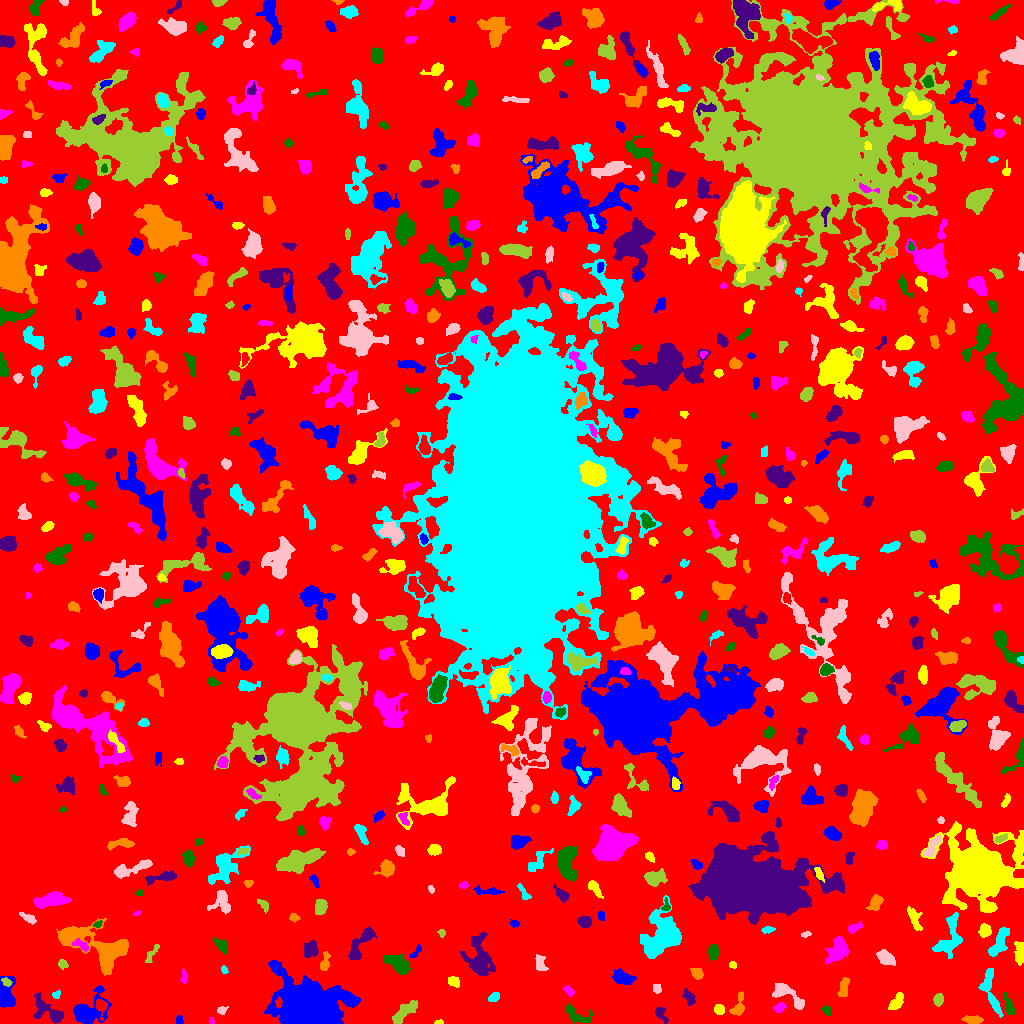

Data behind this chart, as committed beside it:
ID, X, Y, A, B, theta, total_flux, mu_max, mu_median, mu_mean, R_fwhm, R_e, R10, R90, x_start, x_end, y_start, y_end, area, greylevel
0, 503.1, 509.1, 302.8, 298.8, -0.7038, 1254573, 16.0, 1.0, 1.657, 13.23, 227.8, 85.35, 370.8, 0, 1023, 0, 1023, 757202, 1.657
1, 179.5, 3.765, 2.462, 1.48, -0.0, 68.0, 2.0, 1.0, 1.097, 4.068, 2.326, 0.9772, 3.785, 176, 183, 0, 8, 62, 5.097
2, 438.3, 0.9787, 2.177, 0.9979, 0.08188, 94.0, 6.0, 2.0, 2.474, 2.257, 1.693, 0.5642, 2.877, 434, 443, 0, 4, 38, 6.474
3, 211.5, 1.842, 1.725, 0.9389, -0.0, 38.0, 3.0, 1.0, 1.056, 1.954, 1.493, 0.5642, 2.394, 209, 214, 0, 6, 36, 7.056
4, 575.8, 8.241, 7.693, 3.36, -0.476, 453.0, 5.0, 2.0, 1.756, 4.334, 4.918, 1.784, 7.899, 565, 593, 0, 20, 258, 5.756
5, 661.2, 9.128, 4.567, 2.031, -0.9924, 203.0, 4.0, 2.0, 1.55, 4.583, 3.338, 1.262, 5.232, 655, 668, 0, 16, 131, 5.55
6, 972.7, 3.615, 4.728, 1.753, -0.04301, 234.0, 3.0, 2.0, 1.581, 5.046, 3.827, 1.493, 5.809, 961, 983, 0, 8, 148, 5.581
7, 990.9, 30.54, 13.25, 3.515, -1.285, 1121, 7.0, 3.0, 2.824, 5.944, 6.308, 2.394, 9.918, 978, 1003, 6, 55, 397, 5.824
8, 221.8, 13.17, 2.724, 1.968, 0.4289, 181.0, 4.0, 2.0, 2.446, 4.583, 2.877, 1.128, 4.37, 217, 228, 9, 17, 74, 6.446
9, 404.6, 11.51, 8.528, 2.836, 0.6934, 904.0, 6.0, 3.0, 2.888, 7.569, 5.836, 2.257, 8.956, 392, 417, 0, 23, 313, 5.888
10, 534.4, 15.84, 4.343, 2.455, -0.3132, 482.0, 7.0, 2.0, 2.284, 4.184, 3.909, 1.493, 6.482, 523, 542, 9, 24, 211, 6.284
11, 5.672, 27.68, 7.371, 3.863, -1.561, 1535, 12.0, 3.0, 4.183, 5.781, 5.109, 2.034, 8.831, 0, 15, 16, 47, 367, 8.183
12, 719.2, 13.62, 2.665, 2.194, -1.096, 290.0, 7.0, 3.0, 2.816, 3.192, 3.038, 1.128, 4.853, 714, 724, 9, 19, 103, 6.816
13, 779.6, 15.92, 2.944, 2.089, 0.598, 351.0, 7.0, 4.0, 3.51, 4.184, 3.141, 1.262, 4.82, 773, 786, 11, 21, 100, 6.51
14, 826.9, 12.79, 2.838, 1.747, -0.8678, 160.0, 4.0, 2.0, 1.975, 4.107, 2.764, 0.9772, 4.334, 822, 831, 8, 18, 81, 5.975
15, 51.97, 10.04, 9.424, 3.785, -0.6357, 877.0, 10.0, 1.0, 2.22, 4.514, 4.406, 1.693, 8.667, 33, 63, 0, 31, 395, 6.22
16, 738.1, 16.73, 6.277, 2.646, 1.262, 382.0, 5.0, 2.0, 2.0, 4.37, 3.949, 1.493, 6.358, 729, 744, 8, 32, 191, 6.0
17, 493.9, 26.18, 3.029, 1.932, 0.7088, 125.0, 3.0, 1.0, 1.289, 3.338, 2.985, 1.128, 4.754, 488, 499, 22, 31, 97, 5.289
18, 787.4, 27.92, 11.14, 3.4, -0.6116, 691.0, 5.0, 2.0, 1.941, 6.257, 5.352, 2.185, 8.612, 772, 804, 14, 40, 356, 5.941
19, 938.2, 24.12, 2.593, 2.161, 1.384, 241.0, 6.0, 2.0, 2.114, 3.568, 2.985, 1.128, 4.853, 933, 943, 17, 30, 114, 6.114
20, 100.7, 17.58, 4.19, 2.614, -1.381, 585.0, 9.0, 4.0, 4.091, 4.146, 3.613, 1.493, 5.754, 96, 107, 3, 24, 143, 11.09
21, 86.36, 11.03, 7.978, 5.86, 0.5528, 4842, 32.0, 4.0, 7.81, 5.89, 5.89, 2.257, 11.17, 73, 111, 0, 38, 620, 10.81
22, 896.7, 22.08, 5.683, 2.547, 0.9908, 476.0, 6.0, 2.0, 2.587, 5.078, 4.442, 1.596, 6.864, 888, 903, 14, 31, 184, 5.587
23, 568.6, 32.73, 3.087, 1.63, -0.7701, 154.0, 4.0, 2.0, 1.812, 3.949, 2.821, 0.9772, 4.478, 563, 574, 27, 38, 85, 6.812
24, 1009, 16.59, 4.959, 1.984, -1.223, 456.0, 7.0, 2.0, 2.764, 4.184, 3.656, 1.382, 6.024, 1003, 1015, 8, 31, 165, 6.764
25, 688.9, 26, 3.528, 2.099, -0.9948, 382.0, 9.0, 2.0, 2.653, 2.706, 3.192, 1.128, 5.412, 682, 695, 18, 35, 144, 6.653
26, 843.9, 36.73, 5.381, 2.261, 1.38, 324.0, 5.0, 2.0, 1.906, 2.821, 4.26, 1.382, 6.555, 837, 849, 27, 46, 170, 5.906
27, 55.55, 28.72, 1.829, 1.656, 0.7861, 88.0, 4.0, 1.5, 1.467, 3.09, 2.111, 0.7979, 3.29, 52, 60, 25, 34, 60, 8.467
28, 656.7, 34.81, 2.415, 1.961, -1.05, 140.0, 4.0, 2.0, 1.818, 3.827, 2.706, 1.128, 4.222, 653, 661, 30, 39, 77, 5.818
29, 6.825, 41.15, 2.43, 1.589, -0.7276, 166.0, 5.0, 2.0, 2.213, 3.141, 2.459, 0.9772, 3.868, 1, 12, 37, 46, 75, 10.21
30, 85.72, 42.54, 2.178, 1.722, -0.3427, 170.0, 5.0, 2.0, 2.237, 3.09, 2.459, 0.9772, 3.868, 81, 91, 38, 46, 76, 8.237
31, 622.6, 45.46, 5.039, 2.842, -0.3009, 740.0, 7.0, 3.0, 2.846, 5.67, 4.72, 1.871, 7.378, 612, 636, 39, 55, 260, 6.846
32, 453.9, 41.98, 3.239, 2.193, -0.7421, 168.0, 4.0, 1.0, 1.461, 4.068, 3.29, 1.262, 5.171, 448, 459, 36, 47, 115, 5.461
33, 183.9, 46.2, 3.673, 1.489, -1.561, 152.0, 4.0, 2.0, 1.854, 3.989, 2.821, 0.9772, 4.406, 180, 187, 40, 55, 82, 9.854
34, 398.7, 58.68, 6.543, 3.134, -0.6223, 911.0, 8.0, 2.0, 2.552, 5.614, 5.14, 1.954, 8.463, 383, 410, 49, 70, 357, 6.552
35, 479.4, 63.52, 9.751, 5.754, -1.427, 2701, 13.0, 3.0, 3.837, 6.433, 7.092, 2.646, 12.63, 460, 495, 48, 91, 704, 6.837
36, 696.9, 49.96, 3.096, 2.564, -0.6769, 263.0, 5.0, 2.0, 2.104, 3.613, 3.523, 1.382, 5.557, 690, 703, 44, 55, 125, 6.104
37, 224.4, 53.44, 2.039, 1.438, -0.9648, 86.0, 4.0, 1.0, 1.686, 2.646, 2.034, 0.7979, 3.568, 221, 228, 50, 58, 51, 5.686
38, 540.6, 60.5, 4.537, 2.601, -1.408, 262.0, 5.0, 2.0, 1.701, 2.034, 4.184, 1.382, 6.283, 535, 548, 53, 69, 154, 5.701
39, 62.33, 58.97, 2.413, 1.867, -0.6102, 141.0, 4.0, 2.0, 1.72, 3.656, 2.646, 0.9772, 4.26, 58, 68, 54, 64, 82, 5.72
40, 184.6, 57.74, 12.31, 6.886, 0.4289, 3267, 14.0, 3.0, 3.889, 5.698, 8.593, 2.932, 14.07, 156, 207, 36, 77, 840, 6.889
41, 309.3, 15.52, 11.78, 9.034, -0.2462, 111638, 191.0, 12.0, 35.31, 11.21, 11.31, 4.37, 20.58, 264, 360, 0, 63, 3162, 38.31
42, 732.5, 58.6, 1.801, 1.545, -0.332, 84.0, 3.0, 2.0, 1.615, 2.985, 2.111, 0.7979, 3.338, 729, 736, 55, 62, 52, 5.615
43, 837.9, 74.45, 6.978, 3.64, 1.186, 849.0, 8.0, 2.0, 2.071, 5.262, 5.352, 1.871, 9.062, 825, 849, 60, 88, 410, 6.071
44, 713.3, 71.36, 3.733, 2.107, 1.548, 345.0, 6.0, 2.0, 2.331, 4.583, 3.613, 1.382, 5.585, 708, 718, 63, 79, 148, 6.331
45, 310.5, 73.61, 3.894, 3.086, 1.105, 888.0, 11.0, 4.0, 4.229, 4.514, 4.37, 1.596, 6.887, 304, 318, 66, 83, 210, 9.229
46, 325, 62.34, 5.601, 2.031, 1.338, 275.0, 5.0, 2.0, 1.95, 3.742, 3.523, 1.262, 5.863, 320, 330, 53, 72, 141, 5.95
47, 999.4, 81.34, 9.092, 3.166, 1.099, 964.0, 6.0, 3.0, 2.895, 8.273, 6.129, 2.459, 9.15, 988, 1009, 67, 96, 333, 5.895
48, 885.3, 65.7, 4.363, 2.749, -0.6012, 633.0, 7.0, 3.0, 2.826, 5.109, 4.37, 1.693, 6.84, 876, 895, 58, 74, 224, 6.826
49, 151.3, 69.54, 6.375, 1.773, 0.9969, 181.0, 2.0, 2.0, 1.508, 5.89, 3.785, 1.693, 5.352, 145, 159, 61, 79, 120, 5.508
50, 552.6, 80.22, 6.354, 1.803, -0.584, 142.0, 2.0, 1.0, 1.022, 6.05, 3.7, 1.493, 5.642, 545, 563, 72, 87, 139, 5.022
51, 415.6, 71.01, 4.386, 1.538, 0.8678, 140.0, 4.0, 2.0, 1.667, 3.742, 2.985, 0.9772, 4.652, 409, 421, 66, 79, 84, 6.667
52, 1020, 71.08, 5.491, 2.38, 1.551, 796.0, 9.0, 4.0, 4.02, 4.787, 4.26, 1.693, 6.887, 1014, 1023, 58, 82, 198, 7.02
53, 81.25, 78.31, 4.482, 2.09, -0.5058, 273.0, 4.0, 2.0, 2.22, 5.499, 3.613, 1.382, 5.47, 72, 88, 72, 85, 123, 7.22
54, 221.7, 78.11, 3.994, 2.394, -0.8056, 401.0, 6.0, 2.0, 2.491, 4.886, 3.785, 1.493, 5.971, 213, 227, 69, 86, 161, 6.491
55, 359.6, 78.42, 10.99, 3.17, 0.9872, 901.0, 6.0, 2.0, 2.403, 7.269, 5.809, 2.185, 9.027, 348, 376, 64, 97, 375, 6.403
56, 98.67, 75.26, 19.71, 8.856, -0.4338, 4610, 11.0, 3.0, 3.415, 7.797, 10.76, 3.827, 17.97, 56, 128, 48, 105, 1350, 6.415
57, 767.4, 93.74, 3.253, 1.405, 0.1602, 108.0, 3.0, 1.0, 1.367, 3.338, 2.646, 0.9772, 4.146, 761, 775, 90, 97, 79, 5.367
58, 806.3, 88.8, 2.366, 1.284, 0.1494, 85.0, 4.0, 1.5, 1.574, 2.932, 2.185, 0.7979, 3.432, 801, 811, 86, 92, 54, 5.574
59, 441.7, 90.37, 1.94, 1.706, -1.316, 107.0, 4.0, 2.0, 1.981, 3.192, 2.257, 0.7979, 3.656, 437, 445, 86, 94, 54, 5.981
... 627 more rows
